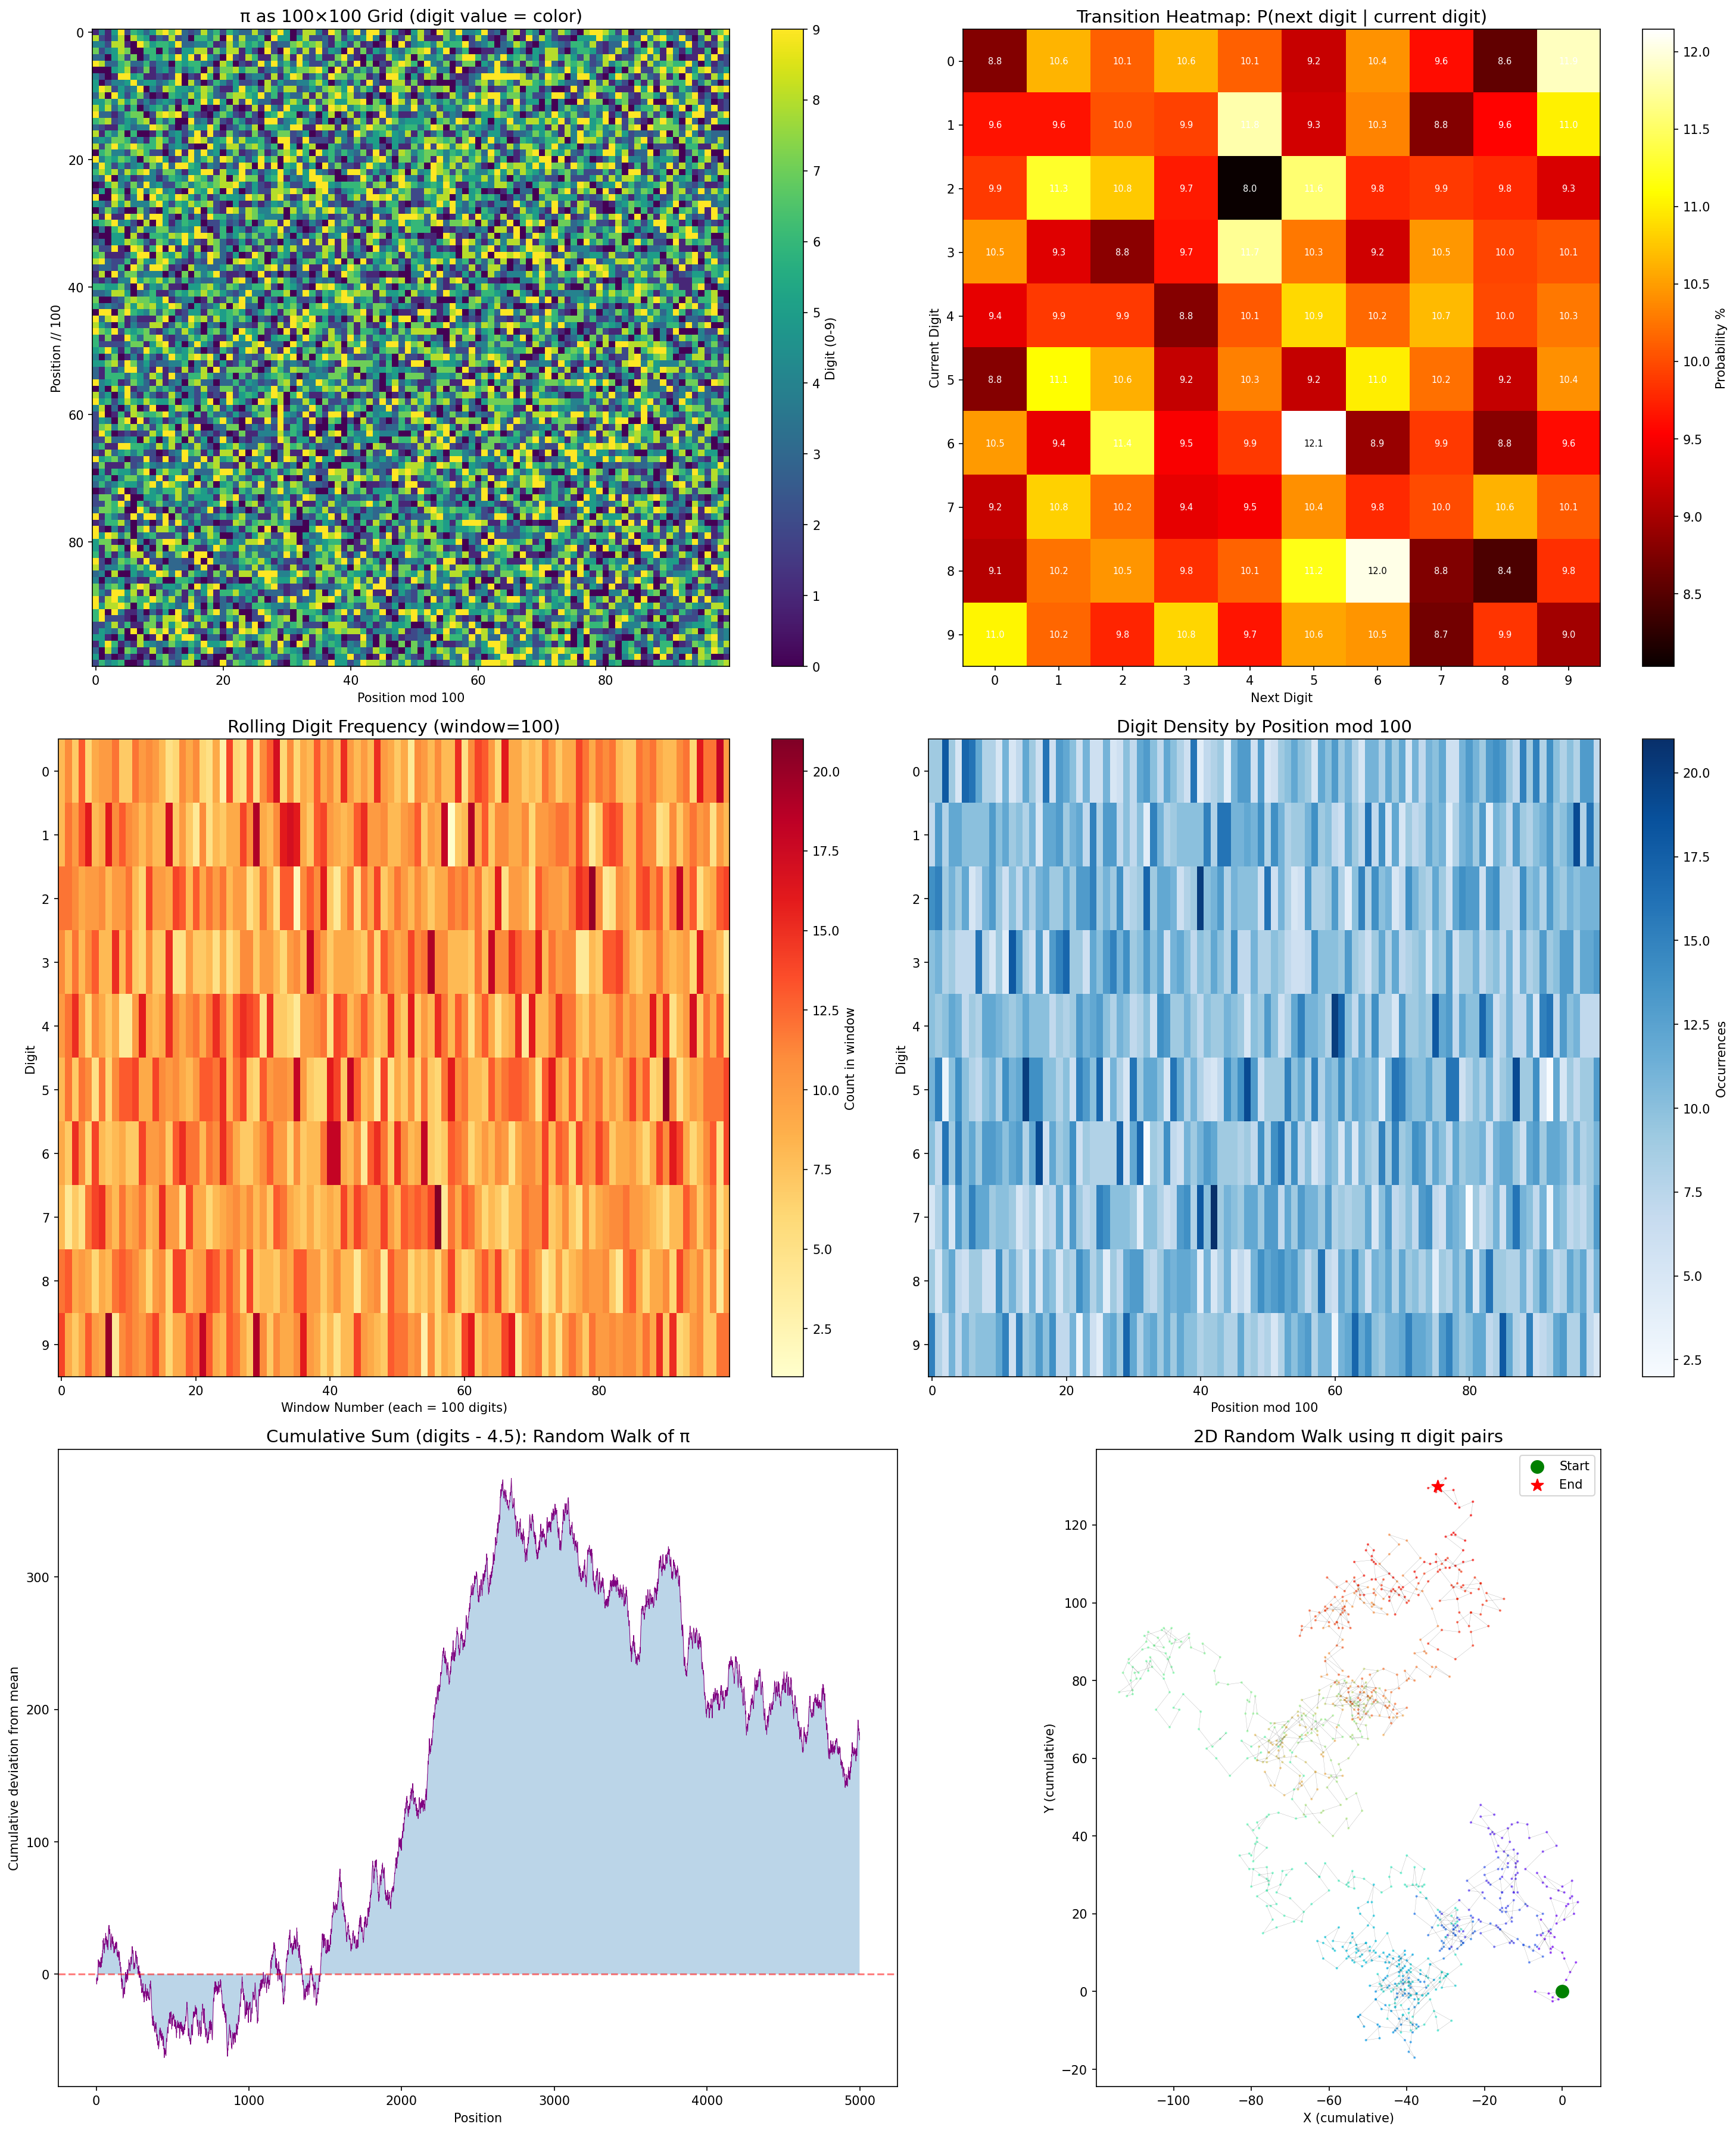

This chart was generated by the following Python code:
"""
HEATMAP VISUALIZATIONS OF π
Multiple visual representations to spot patterns
"""
import matplotlib.pyplot as plt
import matplotlib.colors as mcolors
import numpy as np
from collections import Counter, defaultdict

# Load pi digits
with open('pi_research/pi_10k_digits.txt', 'r') as f:
    pi_digits = f.read().strip()

print("Generating π heatmaps...")

# Create figure with multiple subplots
fig = plt.figure(figsize=(20, 24))

# ===== 1. GRID HEATMAP - π as a 100x100 image =====
ax1 = fig.add_subplot(3, 2, 1)
grid_size = 100
digits_grid = np.array([int(d) for d in pi_digits[:grid_size**2]]).reshape(grid_size, grid_size)
im1 = ax1.imshow(digits_grid, cmap='viridis', aspect='equal')
ax1.set_title('π as 100×100 Grid (digit value = color)', fontsize=14)
ax1.set_xlabel('Position mod 100')
ax1.set_ylabel('Position // 100')
plt.colorbar(im1, ax=ax1, label='Digit (0-9)')

# ===== 2. TRANSITION HEATMAP - Which digit follows which =====
ax2 = fig.add_subplot(3, 2, 2)
transition_matrix = np.zeros((10, 10))
for i in range(len(pi_digits) - 1):
    d1, d2 = int(pi_digits[i]), int(pi_digits[i+1])
    transition_matrix[d1, d2] += 1

# Normalize to percentages
transition_pct = transition_matrix / transition_matrix.sum(axis=1, keepdims=True) * 100
im2 = ax2.imshow(transition_pct, cmap='hot', aspect='equal')
ax2.set_title('Transition Heatmap: P(next digit | current digit)', fontsize=14)
ax2.set_xlabel('Next Digit')
ax2.set_ylabel('Current Digit')
ax2.set_xticks(range(10))
ax2.set_yticks(range(10))
plt.colorbar(im2, ax=ax2, label='Probability %')

# Add text annotations
for i in range(10):
    for j in range(10):
        ax2.text(j, i, f'{transition_pct[i,j]:.1f}', ha='center', va='center',
                fontsize=7, color='white' if transition_pct[i,j] < 12 else 'black')

# ===== 3. ROLLING FREQUENCY HEATMAP =====
ax3 = fig.add_subplot(3, 2, 3)
window_size = 100
num_windows = len(pi_digits) // window_size
freq_matrix = np.zeros((num_windows, 10))

for w in range(num_windows):
    window = pi_digits[w*window_size:(w+1)*window_size]
    freq = Counter(window)
    for d in range(10):
        freq_matrix[w, d] = freq.get(str(d), 0)

im3 = ax3.imshow(freq_matrix.T, cmap='YlOrRd', aspect='auto')
ax3.set_title(f'Rolling Digit Frequency (window={window_size})', fontsize=14)
ax3.set_xlabel(f'Window Number (each = {window_size} digits)')
ax3.set_ylabel('Digit')
ax3.set_yticks(range(10))
plt.colorbar(im3, ax=ax3, label='Count in window')

# ===== 4. DIGIT POSITION SCATTER/DENSITY =====
ax4 = fig.add_subplot(3, 2, 4)
# Create density map: for each digit, show where it appears
density_map = np.zeros((10, 100))
for i, d in enumerate(pi_digits[:10000]):
    density_map[int(d), i % 100] += 1

im4 = ax4.imshow(density_map, cmap='Blues', aspect='auto')
ax4.set_title('Digit Density by Position mod 100', fontsize=14)
ax4.set_xlabel('Position mod 100')
ax4.set_ylabel('Digit')
ax4.set_yticks(range(10))
plt.colorbar(im4, ax=ax4, label='Occurrences')

# ===== 5. CUMULATIVE SUM TRAJECTORY =====
ax5 = fig.add_subplot(3, 2, 5)
cumsum = np.cumsum([int(d) - 4.5 for d in pi_digits[:5000]])  # Centered at 4.5
ax5.plot(cumsum, linewidth=0.5, color='purple')
ax5.axhline(y=0, color='red', linestyle='--', alpha=0.5)
ax5.set_title('Cumulative Sum (digits - 4.5): Random Walk of π', fontsize=14)
ax5.set_xlabel('Position')
ax5.set_ylabel('Cumulative deviation from mean')
ax5.fill_between(range(len(cumsum)), cumsum, alpha=0.3)

# ===== 6. 2D RANDOM WALK =====
ax6 = fig.add_subplot(3, 2, 6)
# Use pairs of digits as (dx, dy) moves
x, y = [0], [0]
for i in range(0, 2000, 2):
    dx = int(pi_digits[i]) - 4.5
    dy = int(pi_digits[i+1]) - 4.5
    x.append(x[-1] + dx)
    y.append(y[-1] + dy)

# Color by position in sequence
colors = np.linspace(0, 1, len(x))
scatter = ax6.scatter(x, y, c=colors, cmap='rainbow', s=1, alpha=0.6)
ax6.plot(x, y, 'k-', linewidth=0.2, alpha=0.3)
ax6.scatter([0], [0], color='green', s=100, marker='o', label='Start', zorder=5)
ax6.scatter([x[-1]], [y[-1]], color='red', s=100, marker='*', label='End', zorder=5)
ax6.set_title('2D Random Walk using π digit pairs', fontsize=14)
ax6.set_xlabel('X (cumulative)')
ax6.set_ylabel('Y (cumulative)')
ax6.legend()
ax6.set_aspect('equal')

plt.tight_layout()
plt.savefig('pi_research/pi_heatmaps.png', dpi=150, bbox_inches='tight')
print("Saved: pi_research/pi_heatmaps.png")

# ===== ADDITIONAL: HIGH-RES DIGIT GRID =====
fig2, ax = plt.subplots(figsize=(20, 20))
grid_size = 200
if len(pi_digits) >= grid_size**2:
    digits_grid_large = np.array([int(d) for d in pi_digits[:grid_size**2]]).reshape(grid_size, grid_size)

    # Custom colormap: each digit gets a distinct color
    colors = plt.cm.tab10(np.linspace(0, 1, 10))
    cmap = mcolors.ListedColormap(colors)

    im = ax.imshow(digits_grid_large, cmap=cmap, aspect='equal', vmin=0, vmax=9)
    ax.set_title(f'First {grid_size**2:,} digits of π as {grid_size}×{grid_size} grid', fontsize=16)
    ax.set_xlabel('Column (position mod 200)')
    ax.set_ylabel('Row (position // 200)')

    # Add colorbar with digit labels
    cbar = plt.colorbar(im, ax=ax, ticks=range(10))
    cbar.set_label('Digit')

    plt.savefig('pi_research/pi_grid_highres.png', dpi=150, bbox_inches='tight')
    print("Saved: pi_research/pi_grid_highres.png")

# ===== GAP HEATMAP: Distance between consecutive occurrences =====
fig3, axes = plt.subplots(2, 5, figsize=(20, 8))
axes = axes.flatten()

for digit in range(10):
    positions = [i for i, d in enumerate(pi_digits[:10000]) if d == str(digit)]
    gaps = [positions[i+1] - positions[i] for i in range(len(positions)-1)]

    ax = axes[digit]
    ax.hist(gaps, bins=30, color=plt.cm.tab10(digit/10), edgecolor='black', alpha=0.7)
    ax.axvline(x=10, color='red', linestyle='--', label='Expected (10)')
    ax.set_title(f'Digit {digit}: Gap Distribution')
    ax.set_xlabel('Gap size')
    ax.set_ylabel('Frequency')
    if digit == 0:
        ax.legend()

plt.suptitle('Distribution of Gaps Between Consecutive Occurrences of Each Digit', fontsize=14)
plt.tight_layout()
plt.savefig('pi_research/pi_gap_distributions.png', dpi=150, bbox_inches='tight')
print("Saved: pi_research/pi_gap_distributions.png")

# ===== SPIRAL VISUALIZATION =====
fig4, ax = plt.subplots(figsize=(12, 12))

# Plot digits along an Archimedean spiral
n_digits = 3000
theta = np.linspace(0, 20*np.pi, n_digits)
r = theta / (2*np.pi)  # Radius grows with angle

x_spiral = r * np.cos(theta)
y_spiral = r * np.sin(theta)

colors_spiral = [int(d) for d in pi_digits[:n_digits]]
scatter = ax.scatter(x_spiral, y_spiral, c=colors_spiral, cmap='tab10', s=3, alpha=0.8)
ax.set_title(f'First {n_digits} digits of π on a spiral', fontsize=14)
ax.set_aspect('equal')
ax.axis('off')
plt.colorbar(scatter, ax=ax, label='Digit', ticks=range(10))

plt.savefig('pi_research/pi_spiral.png', dpi=150, bbox_inches='tight')
print("Saved: pi_research/pi_spiral.png")

print("\n✓ All heatmaps generated!")
print("\nFiles created:")
print("  - pi_heatmaps.png (6-panel analysis)")
print("  - pi_grid_highres.png (200×200 digit grid)")
print("  - pi_gap_distributions.png (gap analysis for each digit)")
print("  - pi_spiral.png (spiral visualization)")
